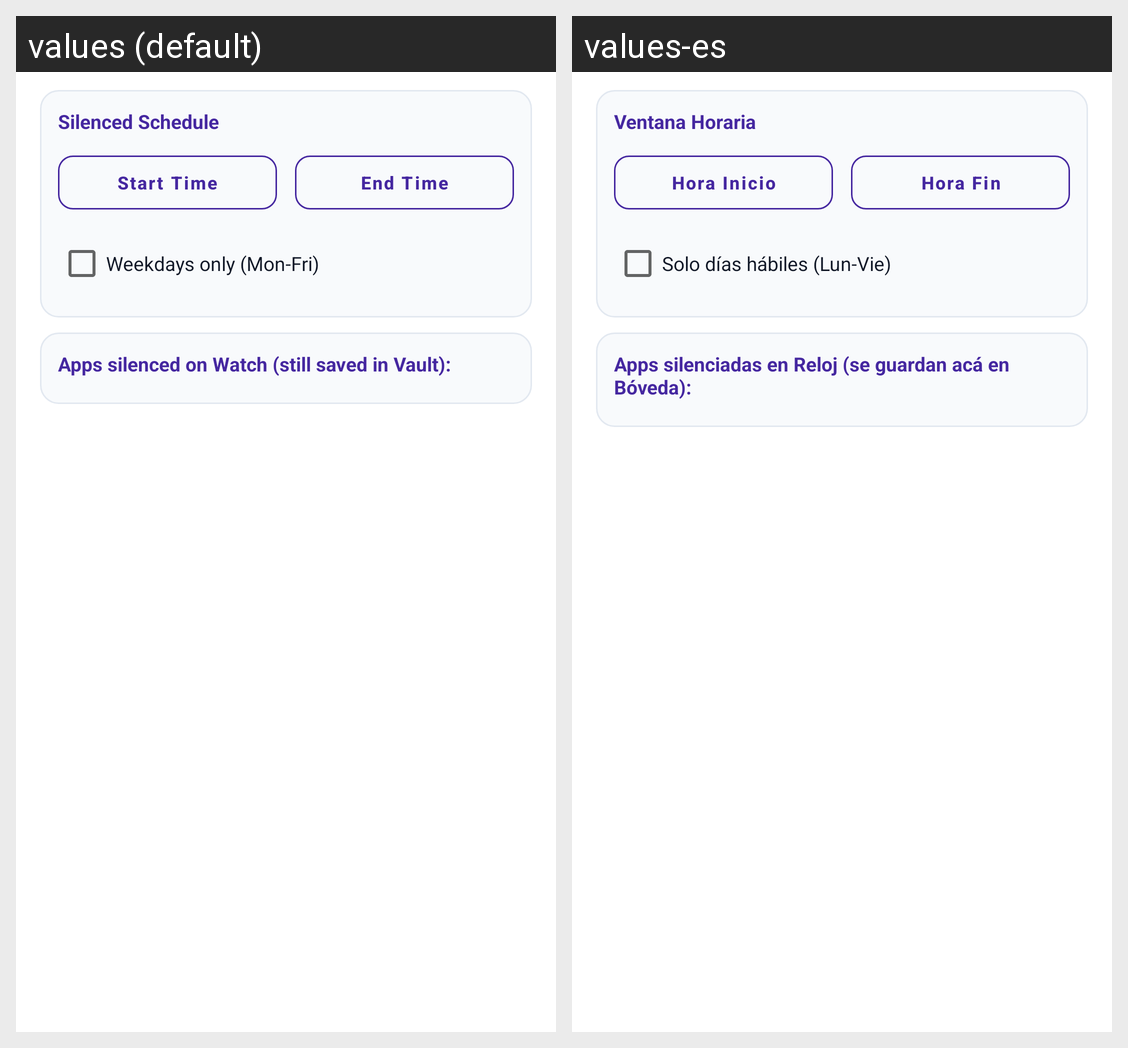

This grid shows one Android layout under two languages. Give, for every string resource on the screen, its name, the default text and each shown locale's text.
Android screen res/layout/dialog_after_hours_config.xml rendered under 2 locales, left to right: values (default), values-es. Device: Nexus 5 (rendered at 1080×1920; each locale shown at half size, 540×960, under a caption strip naming it); theme Theme.WatchBridge.
Strings drawn on this screen, with the default value and each locale's value (text and hints the layout hard-codes, and strings that could not be matched under every locale, appear in the picture but are not listed):

label_after_hours_window
  values: Silenced Schedule
  values-es: Ventana Horaria

dlg_ah_start_default
  values: Start Time
  values-es: Hora Inicio

dlg_ah_end_default
  values: End Time
  values-es: Hora Fin

dlg_ah_weekdays_only
  values: Weekdays only (Mon-Fri)
  values-es: Solo días hábiles (Lun-Vie)

dlg_ah_apps_title
  values: Apps silenced on Watch (still saved in Vault):
  values-es: Apps silenciadas en Reloj (se guardan acá en Bóveda):
